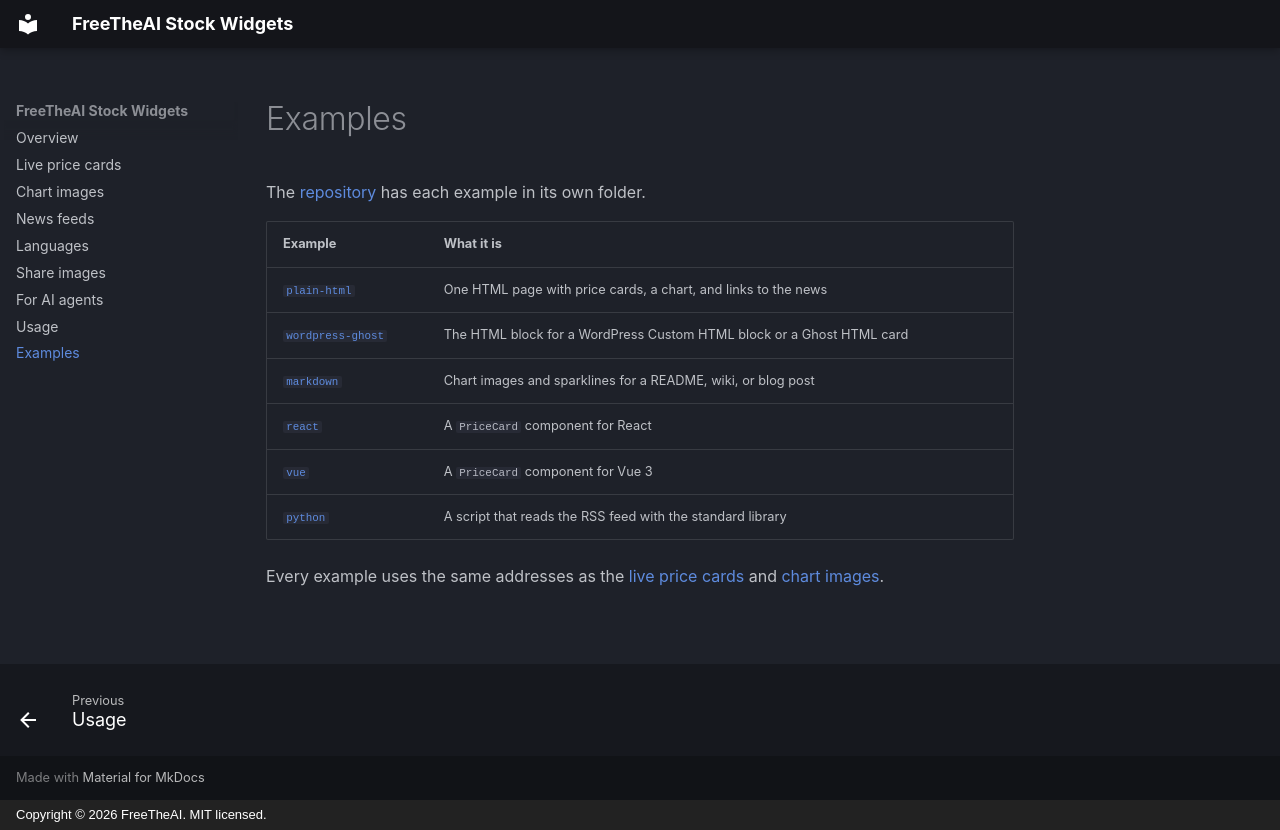

repository: Free-The-Ai/free-stock-widgets · page: examples/index.html · generator: mkdocs · copyright: Copyright © 2026 FreeTheAI. MIT licensed.

---
description: Copy-ready examples for FreeTheAI Stocks widgets - plain HTML, WordPress and Ghost, Markdown, React, Vue, and a Python RSS reader.
---

# Examples

The [repository](https://github.com/Free-The-Ai/free-stock-widgets) has each example in its own folder.

| Example | What it is |
| --- | --- |
| [`plain-html`](https://github.com/Free-The-Ai/free-stock-widgets/tree/main/examples/plain-html) | One HTML page with price cards, a chart, and links to the news |
| [`wordpress-ghost`](https://github.com/Free-The-Ai/free-stock-widgets/tree/main/examples/wordpress-ghost) | The HTML block for a WordPress Custom HTML block or a Ghost HTML card |
| [`markdown`](https://github.com/Free-The-Ai/free-stock-widgets/tree/main/examples/markdown) | Chart images and sparklines for a README, wiki, or blog post |
| [`react`](https://github.com/Free-The-Ai/free-stock-widgets/tree/main/examples/react) | A `PriceCard` component for React |
| [`vue`](https://github.com/Free-The-Ai/free-stock-widgets/tree/main/examples/vue) | A `PriceCard` component for Vue 3 |
| [`python`](https://github.com/Free-The-Ai/free-stock-widgets/tree/main/examples/python) | A script that reads the RSS feed with the standard library |

Every example uses the same addresses as the [live price cards](live-price-card.md) and [chart images](chart-images.md).
